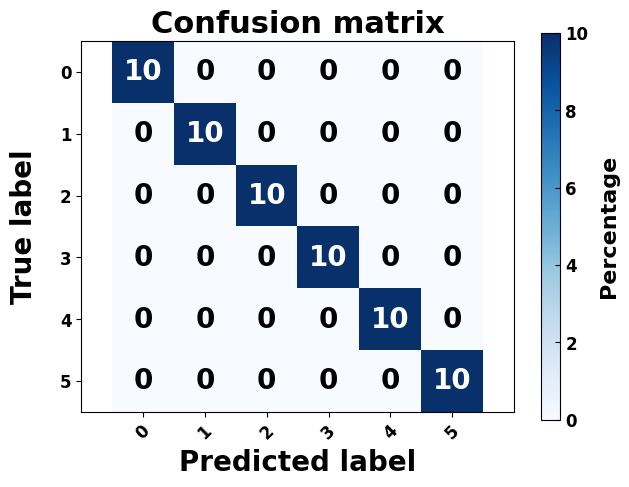

The matplotlib source for this figure:
import itertools

import matplotlib.pyplot as plt
import numpy as np


# 画混淆矩阵
def plot_confusion_matrix(cm, classes, normalize=False, title='Confusion matrix', cmap=plt.cm.Greens):
    """
    - cm :  the value of the confusion matrix calculated
    - classes : the column corresponding to each row and column in the confusion matrix
    - normalize :   True: show percentage, False: show number
    """
    plt.figure(dpi=500)
    if normalize:
        cm = cm.astype('float') / cm.sum(axis=1)[:, np.newaxis]
        print("显示百分比：")
        np.set_printoptions(formatter={'float': '{: 0.2f}'.format})
        print(cm)
    else:
        print('显示具体数字：')
        print(cm)
    plt.imshow(cm, interpolation='nearest', cmap=cmap)
    # matplotlib problem, if not add the following code, the confusion matrix can only be displayed half, some versions of matplotlib do not need the following code, try it separately
    fmt = '.2f' if normalize else 'd'
    thresh = cm.max() / 2.
    # ===============================
    for i, j in itertools.product(range(cm.shape[0]), range(cm.shape[1])):
        plt.text(j, i, format(cm[i, j], fmt),
                 horizontalalignment="center",
                 verticalalignment='center',
                 color="white" if cm[i, j] > thresh else "black", fontweight='bold', fontsize=20)
    plt.rcParams['font.sans-serif'] = ['Times New Roman']  # 设置字体
    # ------------------------------- # 标题
    plt.title(title, fontsize=22, fontweight='bold')  # 标题
    # ------------------------------- # 色标
    cbar_ax = plt.colorbar()  # 显示色标
    cbar_ax.ax.tick_params(axis='y', labelsize=12, direction='in')  # 色标刻度字体大小粗细
    char_list = list(cbar_ax.ax.get_yticklabels())
    for i in range(len(char_list)):
        char_list[i].set_fontweight('bold')
    cbar_ax.set_label('Percentage', fontsize=16, fontweight='bold')  # 色标名称
    cbar_ax.ax.yaxis.set_label_coords(3, 0.5)  # 色标名称位置
    # ------------------------------- # 坐标轴
    tick_marks = np.arange(len(classes))

    plt.yticks(tick_marks, classes, fontweight='bold')  # 纵轴坐标名称
    plt.ylim(len(classes) - 0.5, -0.5)  # 纵轴坐标范围
    plt.ylabel('True label', fontsize=20, fontweight='bold')  # 纵轴坐标名称
    plt.gca().yaxis.set_label_coords(-0.1, 0.5)  # 纵轴坐标名称位置

    plt.xticks(tick_marks, classes, fontweight='bold', rotation=45)  # 横轴坐标名称
    plt.xlim(-1, len(classes))  # 横轴坐标范围
    plt.xlabel('Predicted label', fontsize=20, fontweight='bold')  # 横轴坐标名称
    plt.gca().xaxis.set_label_coords(0.5, -0.1)  # 横轴坐标名称位置

    plt.tick_params(labelsize=12)  # 坐标轴刻度字体大小粗细
    # ===============================
    plt.tight_layout()
    plt.show()


if __name__ == "__main__":
    classes = [0, 1, 2, 3, 4, 5]
    cm = np.array([[10, 0, 0, 0, 0, 0],
                   [0, 10, 0, 0, 0, 0],
                   [0, 0, 10, 0, 0, 0],
                   [0, 0, 0, 10, 0, 0],
                   [0, 0, 0, 0, 10, 0],
                   [0, 0, 0, 0, 0, 10]])
    plot_confusion_matrix(cm, classes, normalize=False, title='Confusion matrix', cmap=plt.cm.Blues)
